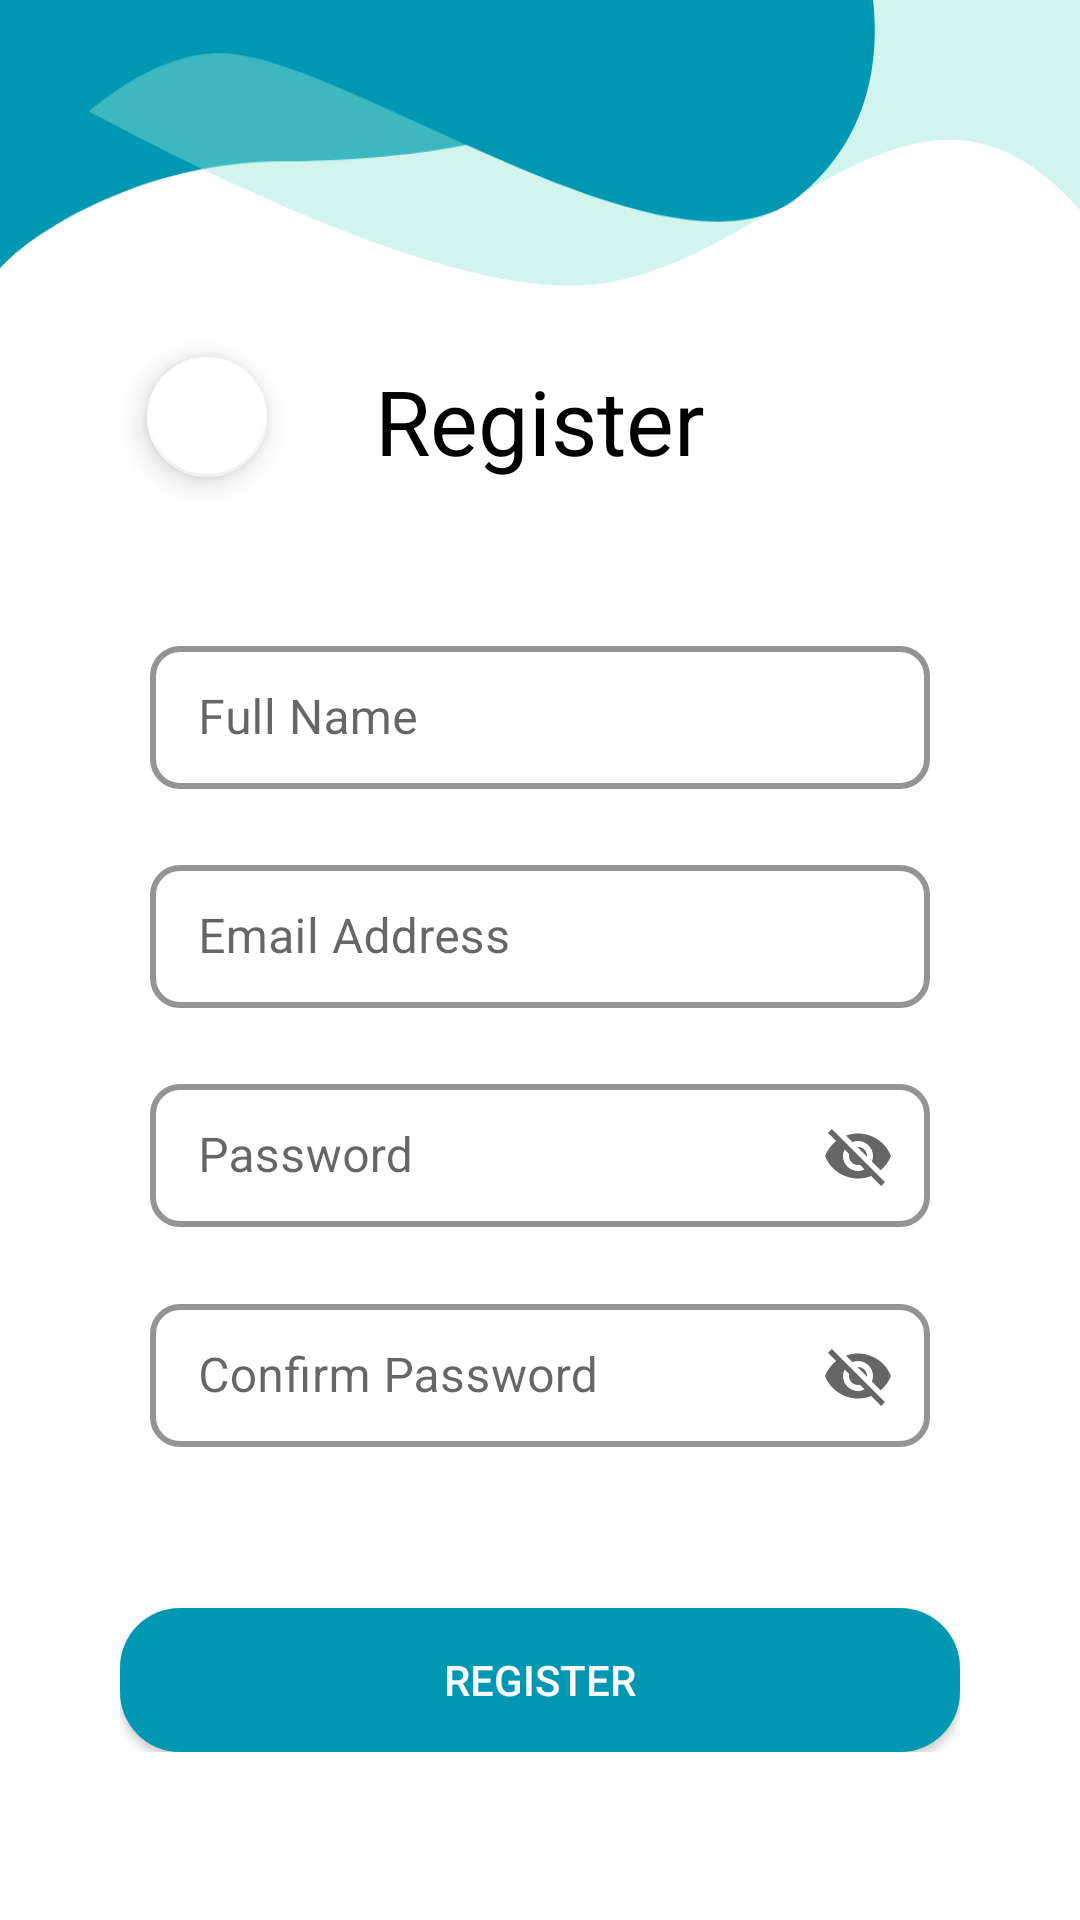

Here is an Android app screen rendered from its layout file. Give the layout XML and the strings, colors and styles it references.
<!-- AndroidManifest.xml: application theme Theme.Ek -->
<!-- res/layout/fragment_register.xml -->
<?xml version="1.0" encoding="utf-8"?>
<LinearLayout xmlns:android="http://schemas.android.com/apk/res/android"
    xmlns:tools="http://schemas.android.com/tools"
    android:layout_width="match_parent"
    android:layout_height="match_parent"
    xmlns:app="http://schemas.android.com/apk/res-auto"
    android:background="@drawable/main_bg"
    android:orientation="vertical"
    tools:context=".RegisterFragment">

    <RelativeLayout
        android:layout_width="match_parent"
        android:layout_height="170dp">

        <com.google.android.material.floatingactionbutton.FloatingActionButton
            android:id="@+id/backToStartup"
            android:layout_width="wrap_content"
            android:layout_height="wrap_content"
            android:layout_marginStart="45dp"
            android:layout_marginTop="115dp"
            android:clickable="true"
            android:src="@drawable/icon_back"
            app:backgroundTint="@color/white"
            app:borderWidth="1dp"
            app:fabSize="mini" />

        <TextView
            android:layout_width="match_parent"
            android:layout_height="wrap_content"
            android:layout_marginTop="120dp"
            android:text="Register"
            android:textAlignment="center"
            android:textColor="@color/black"
            android:textSize="30sp" />

    </RelativeLayout>

    <ScrollView
        android:id="@+id/nsScroll"
        android:layout_width="match_parent"
        android:layout_height="360dp" >

        <LinearLayout
            android:layout_width="match_parent"
            android:layout_height="wrap_content"
            android:layout_marginTop="40dp"
            android:orientation="vertical"
            android:paddingHorizontal="50dp">

            <com.google.android.material.textfield.TextInputLayout
                style="@style/Widget.MaterialComponents.TextInputLayout.OutlinedBox.Dense"
                android:layout_width="match_parent"
                android:layout_height="wrap_content"
                app:boxCornerRadiusBottomEnd="10dp"
                app:boxCornerRadiusBottomStart="10dp"
                app:boxCornerRadiusTopEnd="10dp"
                app:boxCornerRadiusTopStart="10dp"
                app:boxStrokeColor="@color/black"
                app:boxStrokeWidth="2dp">

                <EditText
                    android:id="@+id/etFullName"
                    android:layout_width="match_parent"
                    android:layout_height="wrap_content"
                    android:layout_marginBottom="20dp"
                    android:hint="Full Name"
                    android:textColor="@color/black"
                    android:textColorHint="@color/grey" />
            </com.google.android.material.textfield.TextInputLayout>

            <com.google.android.material.textfield.TextInputLayout
                style="@style/Widget.MaterialComponents.TextInputLayout.OutlinedBox.Dense"
                android:layout_width="match_parent"
                android:layout_height="wrap_content"
                app:boxCornerRadiusBottomEnd="10dp"
                app:boxCornerRadiusBottomStart="10dp"
                app:boxCornerRadiusTopEnd="10dp"
                app:boxCornerRadiusTopStart="10dp"
                app:boxStrokeColor="@color/black"
                app:boxStrokeWidth="2dp">

                <EditText
                    android:id="@+id/etEmail"
                    android:layout_width="match_parent"
                    android:layout_height="wrap_content"
                    android:layout_marginBottom="20dp"
                    android:hint="Email Address"
                    android:textColor="@color/black"
                    android:textColorHint="@color/grey" />
            </com.google.android.material.textfield.TextInputLayout>


            <com.google.android.material.textfield.TextInputLayout
                style="@style/Widget.MaterialComponents.TextInputLayout.OutlinedBox.Dense"
                android:layout_width="match_parent"
                android:layout_height="wrap_content"
                app:boxCornerRadiusBottomEnd="10dp"
                app:boxCornerRadiusBottomStart="10dp"
                app:boxCornerRadiusTopEnd="10dp"
                app:boxCornerRadiusTopStart="10dp"
                app:boxStrokeColor="@color/black"
                app:boxStrokeWidth="2dp"
                app:endIconMode="password_toggle">

                <com.google.android.material.textfield.TextInputEditText
                    android:id="@+id/etPassword"
                    android:layout_width="match_parent"
                    android:layout_height="wrap_content"
                    android:layout_marginBottom="20dp"
                    android:hint="Password"
                    android:textColor="@color/black"
                    android:textColorHint="@color/grey" />

            </com.google.android.material.textfield.TextInputLayout>

            <com.google.android.material.textfield.TextInputLayout
                style="@style/Widget.MaterialComponents.TextInputLayout.OutlinedBox.Dense"
                android:layout_width="match_parent"
                android:layout_height="wrap_content"
                app:boxCornerRadiusBottomEnd="10dp"
                app:boxCornerRadiusBottomStart="10dp"
                app:boxCornerRadiusTopEnd="10dp"
                app:boxCornerRadiusTopStart="10dp"
                app:boxStrokeColor="@color/black"
                app:boxStrokeWidth="2dp"
                app:endIconMode="password_toggle">

                <com.google.android.material.textfield.TextInputEditText
                    android:id="@+id/etCPassword"
                    android:layout_width="match_parent"
                    android:layout_height="wrap_content"
                    android:layout_marginBottom="20dp"
                    android:hint="Confirm Password"
                    android:textColor="@color/black"
                    android:textColorHint="@color/grey" />

            </com.google.android.material.textfield.TextInputLayout>


        </LinearLayout>
    </ScrollView>

    <LinearLayout
        android:layout_width="match_parent"
        android:layout_height="wrap_content"
        android:paddingHorizontal="40dp"
        android:orientation="horizontal">

        <Button
            android:id="@+id/btnRegister"
            android:layout_width="match_parent"
            android:layout_height="wrap_content"
            android:layout_marginTop="6dp"
            android:background="@drawable/rounded_button"
            android:text="Register"
            android:textColor="@color/white" />
    </LinearLayout>

</LinearLayout>
<!-- resources referenced by this layout -->
<resources>
  <color name="black">#FF000000</color>
  <color name="grey">#FF646464</color>
  <color name="white">#FFFFFFFF</color>
  <!-- drawable main_bg: png bitmap (drawable, 24013 bytes) -->
  <!-- drawable rounded_button (drawable) -->
  <?xml version="1.0" encoding="utf-8"?>
  <shape xmlns:android="http://schemas.android.com/apk/res/android" android:shape="rectangle" android:padding="10dp">
  <solid android:color="@color/blue"/>
      <corners
          android:radius="20dp"/>
  </shape>
  <style name="Theme.Ek" parent="Theme.MaterialComponents.DayNight.DarkActionBar">
          
          <item name="colorPrimary">@color/black</item>
          <item name="colorPrimaryVariant">@color/black</item>
          <item name="colorOnPrimary">@color/white</item>
          
          <item name="colorSecondary">@color/blue</item>
          <item name="colorSecondaryVariant">@color/blue</item>
          <item name="colorOnSecondary">@color/black</item>
          
          <item name="android:statusBarColor">?attr/colorPrimaryVariant</item>
          
      </style>
  <color name="blue">#0097b2</color>
</resources>
